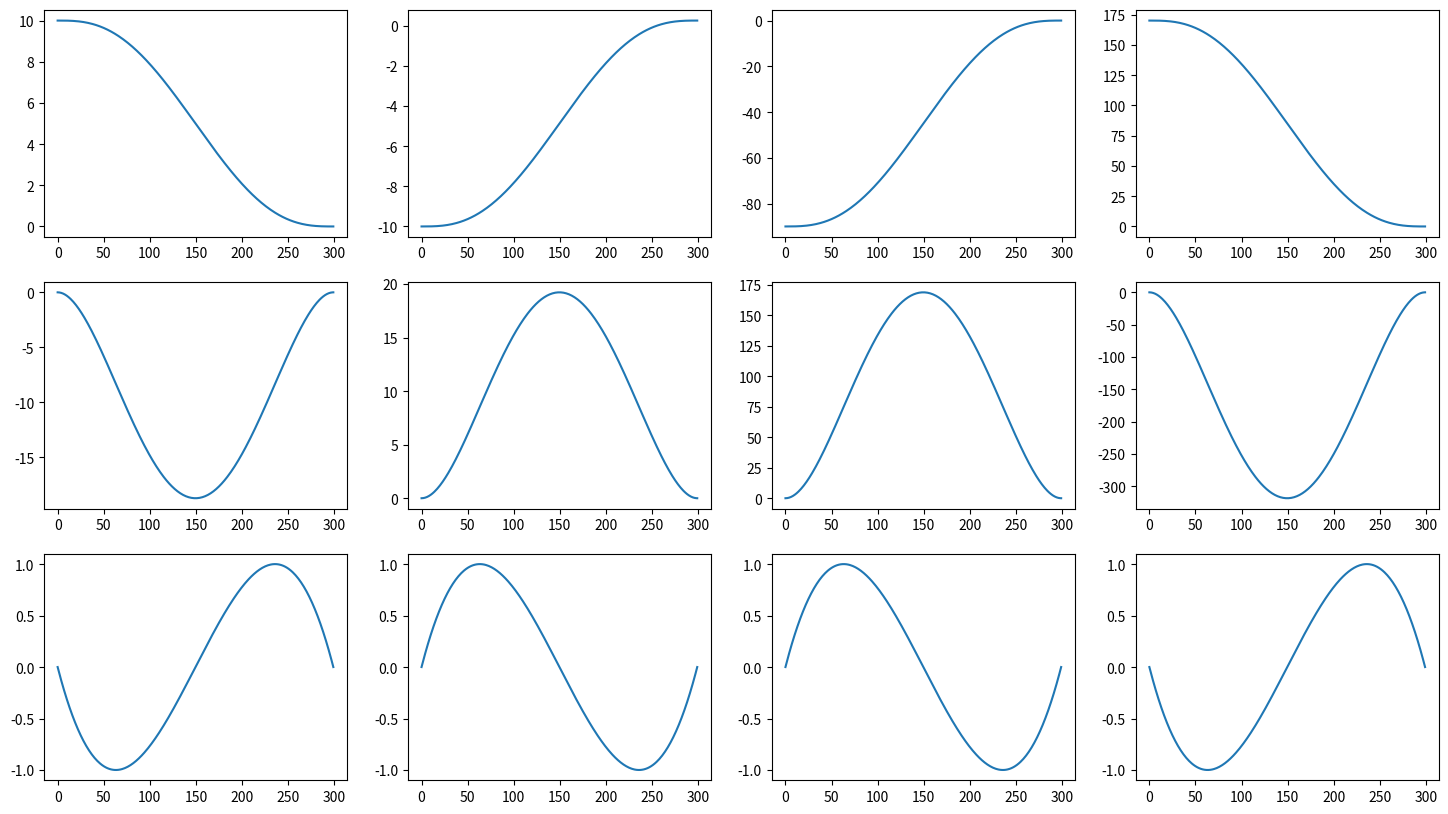

Write the Python code that produced this figure.
from __future__ import division
import numpy as np
import matplotlib.pyplot as plt


def jtraj(q0, q1, tv):
    '''
    Compute a joint space trajectory
    :param q_0: Initial joint positions
    :param q_1: Final joint positions
    :oaram tv: Number of time steps
    :return:
    '''

    qd0 = np.zeros(np.size(q0))
    qd1 = np.copy(qd0)

    tscal = 1
    t = (np.arange(0, tv)).T / (tv - 1)

    # compute the polynomial coefficients
    dq = q1 - q0
    A = np.dot(6,   dq) - np.dot(np.dot(3, (qd1 + qd0)),            tscal)
    B = np.dot(-15, dq) + np.dot((np.dot(8, qd0) + np.dot(7, qd1)), tscal)
    C = np.dot(10,  dq) - np.dot((np.dot(6, qd0) + np.dot(4, qd1)), tscal)
    E = np.dot(qd0, tscal)
    F = np.copy(q0)

    tt = np.transpose(np.array([
        t ** 5, t ** 4, t ** 3, t ** 2, t,
        np.ones(np.size(t))
    ]))
    c = np.array([A, B, C, np.zeros(np.size(A)), E, F])
    qt = np.dot(tt, c)

    # compute velocity
    c = np.array([
        np.zeros(np.size(A)),
        np.dot(5, A), np.dot(4, B), np.dot(3, C),
        np.zeros(np.size(A)), E
    ])
    qdt = np.dot(tt, c) / tscal

    # compute acceleration
    c = np.array([
        np.zeros(np.size(A)), np.zeros(np.size(A)),
        np.dot(20, A), np.dot(12, B), np.dot(6, C),
        np.zeros(np.size(A))
    ])
    qddt = np.dot(tt, c) / tscal ** 2

    return [qt, qdt, qddt]


def plot_traj(prism=25.0, duration=300):
    # Joint angles - Initial and final (with and without perturbation)
    q_in = np.array((10.0, -10.0, -90.0, 170.0))  # [Deg] Initial Position

    # [Deg] Final Position (without perturbation)
    q_fin = np.array((0.0,   0.0,   0.0,   0.0))

    # [Deg] Final Position with perturbation
    q_prism = np.array((0.0, prism, 0.0,   0.0))

    q, qd, qdd = jtraj(q_in, q_fin, duration)
    q_p, qd_p, qdd_p = jtraj(q_in, q_prism, duration)

    fig, (ax1, ax2, ax3) = plt.subplots(3)
    fig.suptitle('Joint Trajectories')
    ax1.plot(q, color='black')
    ax1.plot(q_p, '--', color='red')

    ax2.plot(qd, color='black')
    ax2.plot(qd_p, '--', color='red')

    ax3.plot(qdd, color='black')
    ax3.plot(qdd_p, '--', color='red')

    fig, (ax1, ax2, ax3) = plt.subplots(3)
    fig.suptitle('Joint Trajectories')
    ax1.plot(q[:, 1], color='black')
    ax1.plot(q_p[:, 1], '--', color='red')

    ax2.plot(qd[:, 1], color='black')
    ax2.plot(qd_p[:, 1], '--', color='red')

    ax3.plot(qdd[:, 1], color='black')
    ax3.plot(qdd_p[:, 1], '--', color='red')

    plt.show()


def normalize(qdd):
    # Torques
    trs = [qdd[:, i] for i in range(4)]
    amplitudes = np.array([max(abs(tr)) for tr in trs])

    # print(amplitudes)

    for i in range(4):
        qdd[:, i] /= amplitudes[i]

    amplitudes_norm = amplitudes / max(amplitudes)
    # print(amplitudes_norm)
    return qdd, amplitudes_norm


def save_file(prism=0.25, duration=300, file_name="JointTorques.dat"):
    q_in = np.array((10.0, -10.0, -90.0, 170.0))
    q_out = np.array((0.0, prism, 0.0,   0.0))

    q, qd, qdd = jtraj(q_in, q_out, duration)

    qdd_n, amps = normalize(qdd)

    np.savetxt(file_name, np.vstack([amps, qdd_n]))

    # fig, axs = plt.subplots(4)

    # for i in range(4):
    #     axs[i].plot(qdd[:, i])

    # plt.show()


if __name__ == '__main__':
    # plot_traj()

    prism = 0.25
    duration = 300
    q_in = np.array((10.0, -10.0, -90.0, 170.0))
    q_out = np.array((0.0, prism, 0.0,   0.0))

    q, qd, qdd = jtraj(q_in, q_out, duration)

    qdd_n, amps = normalize(qdd)
    # print(np.vstack([amps, qdd_n]))

    # fig, axs = plt.subplots(4)

    # for i in range(4):
    #     axs[i].plot(qdd[:, i])

    # plt.show()

    fig, axs = plt.subplots(3, 4, figsize=(18, 10))

    for j in range(4):
        axs[0, j].plot(q[:, j])
        axs[1, j].plot(qd[:, j])
        axs[2, j].plot(qdd[:, j])

    plt.show()
